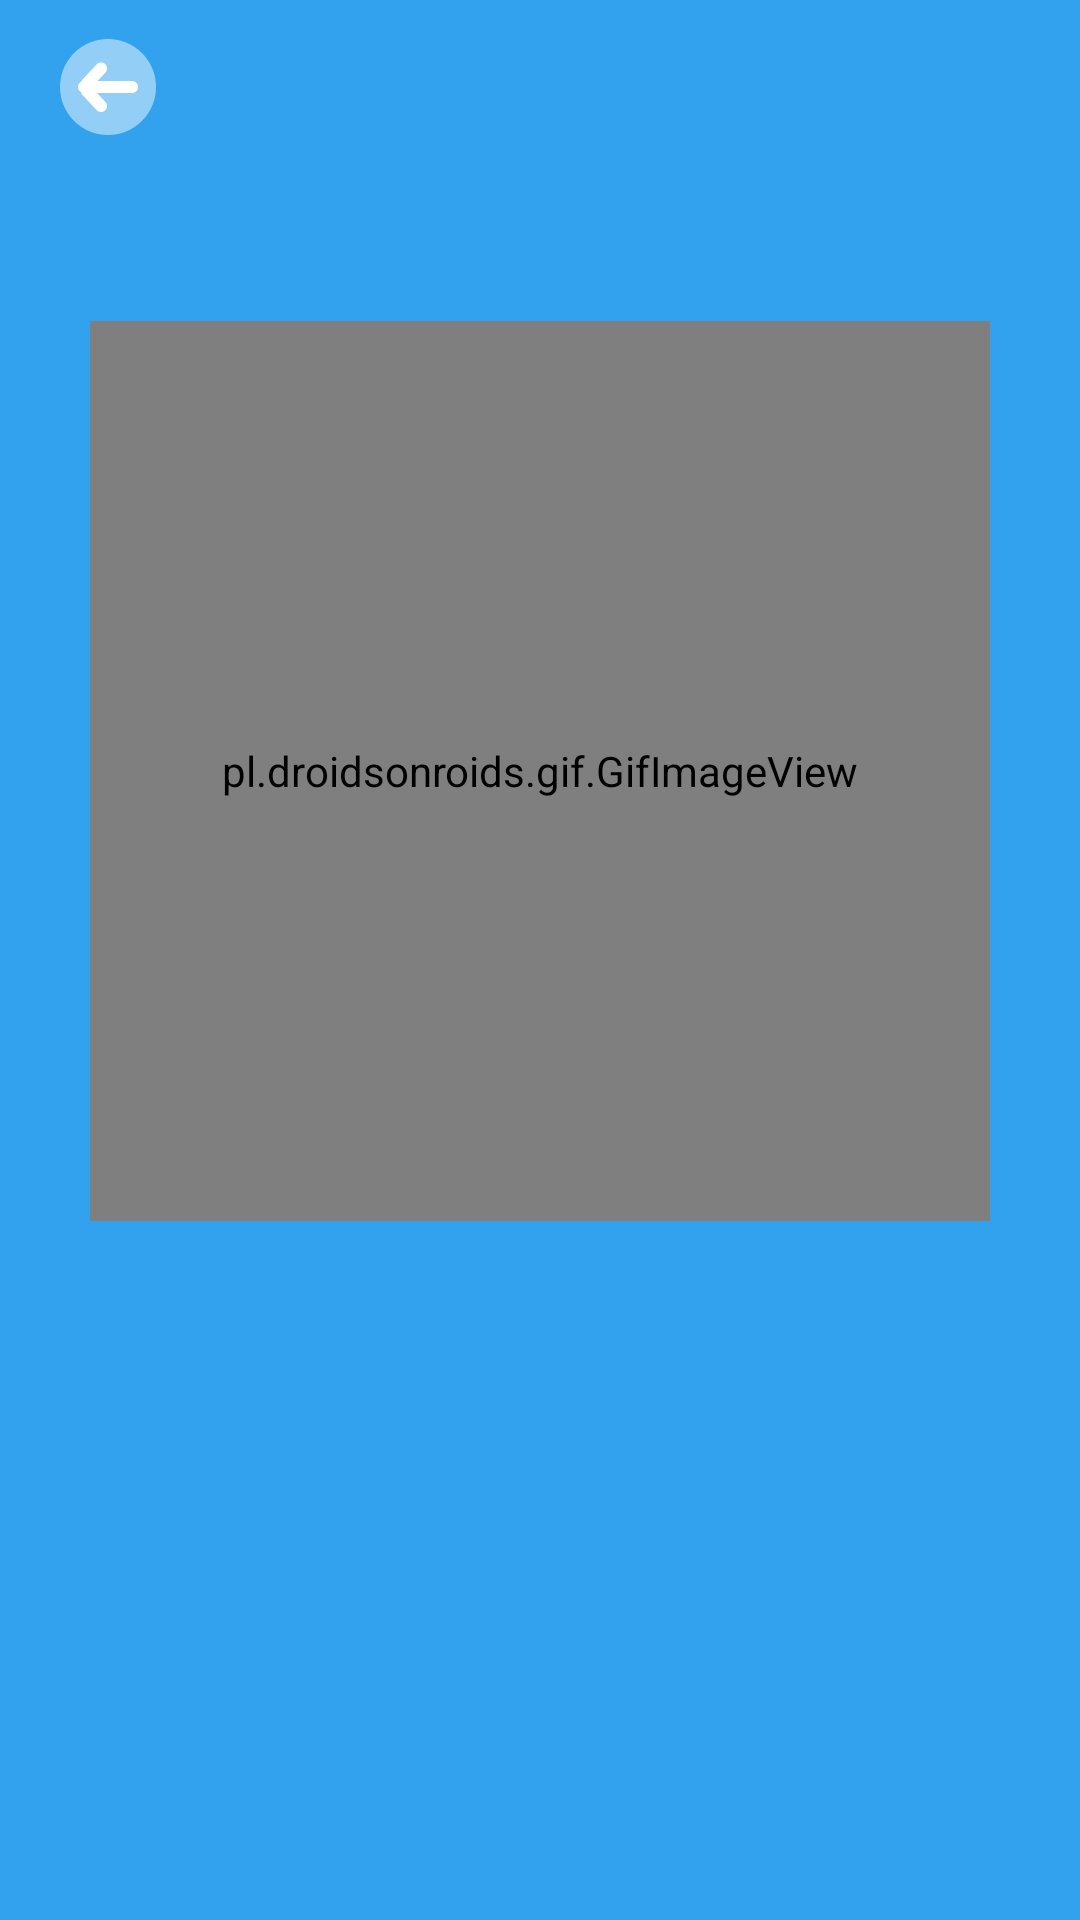

This screen was rendered from an Android layout file. Write that file and the resources it references.
<!-- AndroidManifest.xml: activity theme AppTheme -->
<!-- res/layout/activity_blue_search.xml -->
<?xml version="1.0" encoding="utf-8"?>
<android.support.constraint.ConstraintLayout xmlns:android="http://schemas.android.com/apk/res/android"
    xmlns:app="http://schemas.android.com/apk/res-auto"
    xmlns:tools="http://schemas.android.com/tools"
    android:layout_width="match_parent"
    android:layout_height="match_parent"
    tools:context=".BlueSearchActivity">

    <ImageView
        android:id="@+id/imageView3"
        android:layout_width="0dp"
        android:layout_height="0dp"
        android:contentDescription="@string/app_name"
        app:layout_constraintBottom_toBottomOf="parent"
        app:layout_constraintEnd_toEndOf="parent"
        app:layout_constraintHorizontal_bias="0.0"
        app:layout_constraintStart_toStartOf="parent"
        app:layout_constraintTop_toTopOf="parent"
        app:layout_constraintVertical_bias="0.0"
        app:srcCompat="@color/goofyPapaBlue" />

    <ImageView
        android:id="@+id/img_back"
        android:layout_width="32dp"
        android:layout_height="32dp"
        android:layout_marginStart="20dp"
        android:layout_marginTop="13dp"
        android:contentDescription="@string/app_name"
        app:layout_constraintStart_toStartOf="parent"
        app:layout_constraintTop_toTopOf="parent"
        app:srcCompat="@mipmap/goback" />

    <pl.droidsonroids.gif.GifImageView
        android:id="@+id/img_blueAnimation"
        android:layout_width="300dp"
        android:layout_height="300dp"
        android:layout_marginBottom="8dp"
        android:layout_marginEnd="8dp"
        android:layout_marginStart="8dp"
        android:layout_marginTop="8dp"
        android:background="@mipmap/blue_animation"
        app:layout_constraintBottom_toBottomOf="@+id/imageView3"
        app:layout_constraintEnd_toEndOf="parent"
        app:layout_constraintStart_toStartOf="parent"
        app:layout_constraintTop_toTopOf="parent"
        app:layout_constraintVertical_bias="0.306"
        app:srcCompat="@mipmap/blue_animation" />

</android.support.constraint.ConstraintLayout>
<!-- resources referenced by this layout -->
<resources>
  <color name="goofyPapaBlue">#32a2ee</color>
  <!-- mipmap blue_animation: gif bitmap (mipmap-xxhdpi, 834898 bytes) -->
  <!-- mipmap goback: png bitmap (mipmap-xxhdpi, 2855 bytes) -->
  <string name="app_name">DadPat</string>
  <style name="AppTheme" parent="Theme.AppCompat.Light.NoActionBar">
          
          <item name="colorPrimary">@android:color/tertiary_text_dark</item>
          <item name="colorPrimaryDark">@android:color/tertiary_text_dark</item>
          <item name="colorAccent">@color/colorAccent</item>
      </style>
  <color name="colorAccent">#FF4081</color>
</resources>
